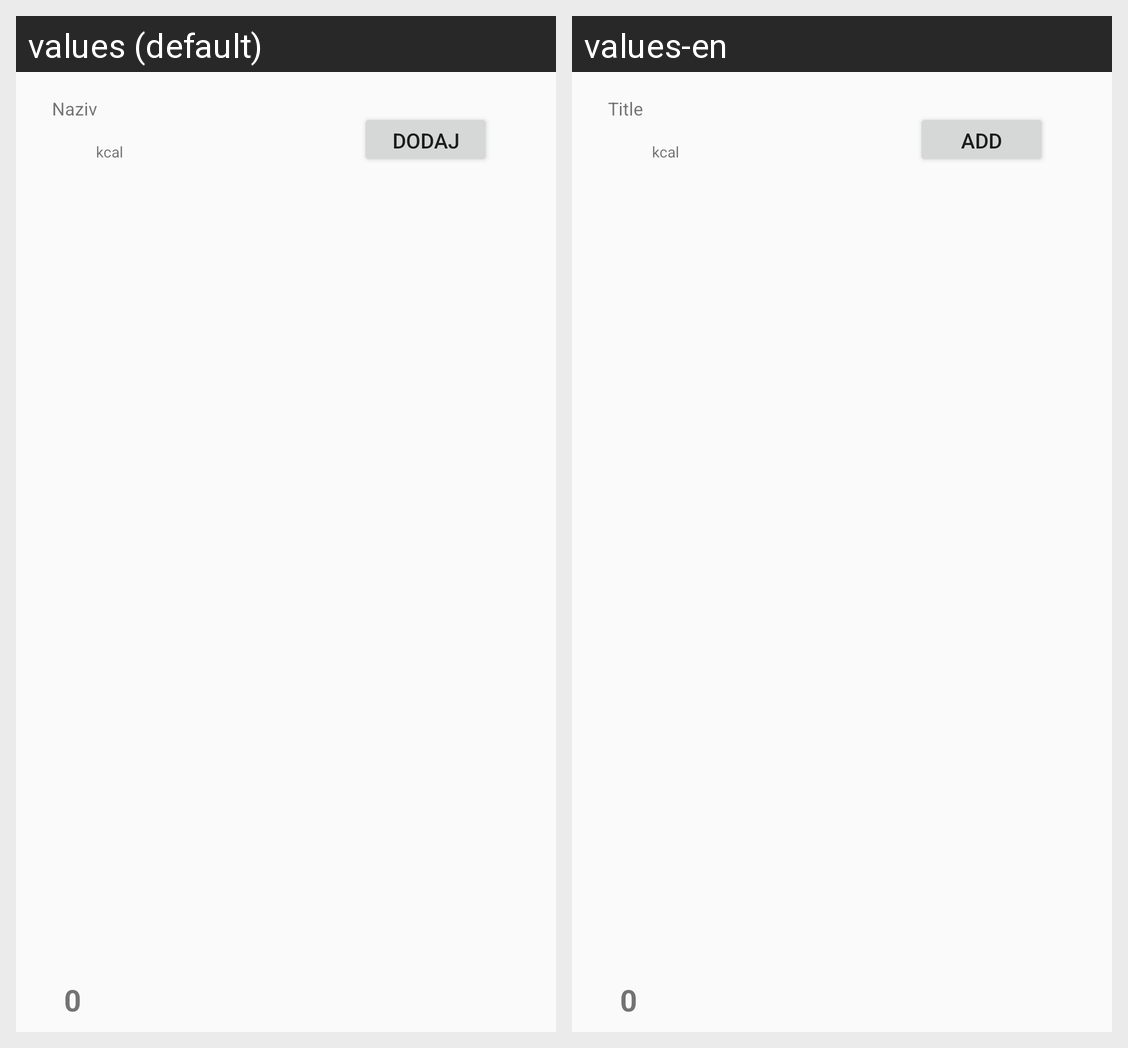

The Android screen above is rendered under two locales of the same app. Produce the string resources it draws, with the default and per-locale values.
Android screen res/layout/pocetna_kolicinska_element.xml rendered under 2 locales, left to right: values (default), values-en. Device: Nexus 5 (rendered at 1080×1920; each locale shown at half size, 540×960, under a caption strip naming it); theme AppTheme.
Strings drawn on this screen, with the default value and each locale's value (text and hints the layout hard-codes, and strings that could not be matched under every locale, appear in the picture but are not listed):

naziv_aktivnosti
  values: Naziv
  values-en: Title

mjerna_jedinica
  values: kcal
  values-en: kcal  [not translated; the default value is used]

dodaj
  values: Dodaj
  values-en: Add
